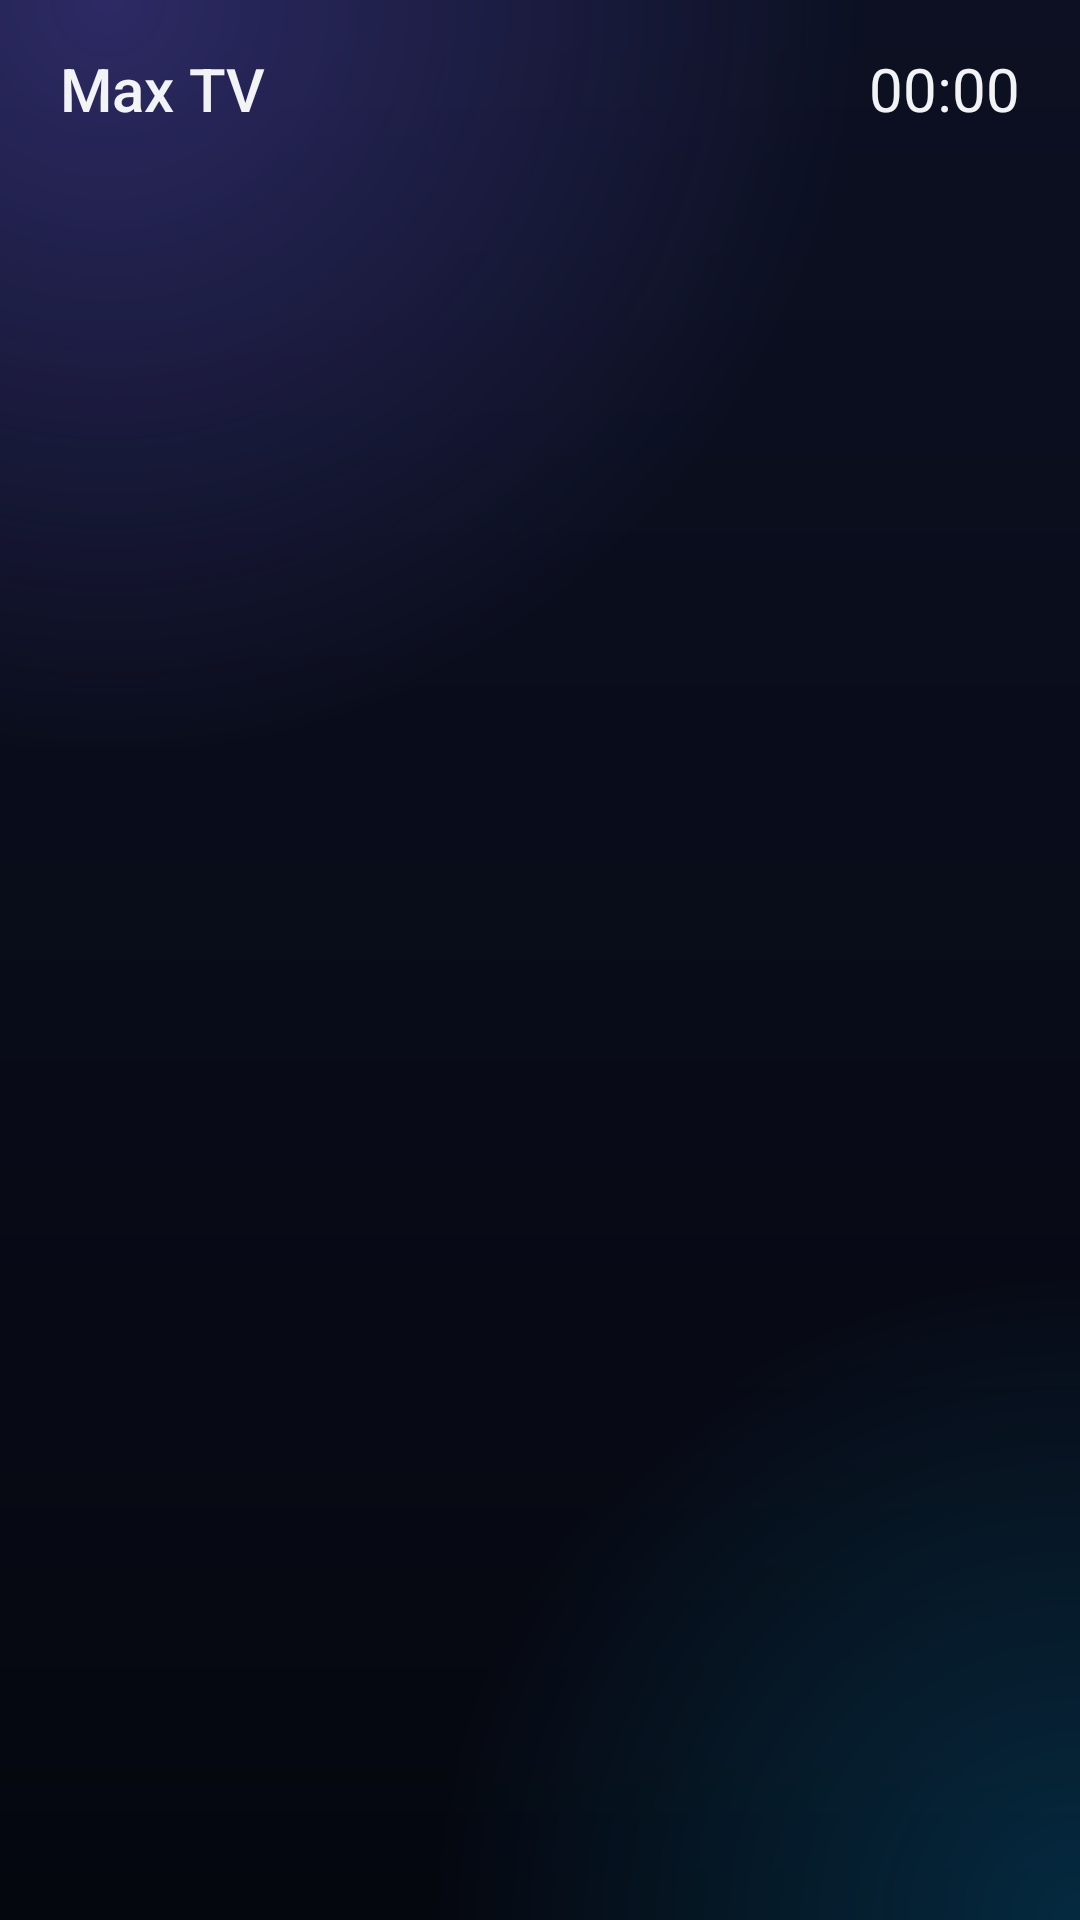

Android layout source for this screen:
<!-- AndroidManifest.xml: application theme AppTheme -->
<!-- res/layout/activity_main.xml -->
<?xml version="1.0" encoding="utf-8"?>
<LinearLayout xmlns:android="http://schemas.android.com/apk/res/android"
    android:layout_width="match_parent"
    android:layout_height="match_parent"
    android:orientation="vertical"
    android:paddingLeft="@dimen/pad_h"
    android:paddingRight="@dimen/pad_h"
    android:paddingTop="@dimen/pad_v"
    android:paddingBottom="14dp">

    <LinearLayout
        android:layout_width="match_parent"
        android:layout_height="wrap_content"
        android:orientation="horizontal"
        android:gravity="center_vertical">

        <TextView
            android:layout_width="wrap_content"
            android:layout_height="wrap_content"
            android:text="Max TV"
            android:textColor="@color/text"
            android:textSize="20sp"
            android:fontFamily="sans-serif-medium" />

        <TextView
            android:id="@+id/breadcrumb"
            android:layout_width="0dp"
            android:layout_weight="1"
            android:layout_height="wrap_content"
            android:layout_marginLeft="14dp"
            android:textColor="@color/subtext"
            android:textSize="16sp"
            android:singleLine="true"
            android:ellipsize="end" />

        <ProgressBar
            android:id="@+id/progress"
            style="@android:style/Widget.DeviceDefault.ProgressBar.Small"
            android:layout_width="wrap_content"
            android:layout_height="wrap_content"
            android:layout_marginRight="14dp"
            android:visibility="gone" />

        <TextClock
            android:layout_width="wrap_content"
            android:layout_height="wrap_content"
            android:format12Hour="HH:mm"
            android:format24Hour="HH:mm"
            android:textColor="@color/text"
            android:textSize="20sp" />
    </LinearLayout>

    <TextView
        android:id="@+id/question"
        android:layout_width="match_parent"
        android:layout_height="wrap_content"
        android:layout_marginTop="28dp"
        android:textColor="@color/text"
        android:textSize="@dimen/question" />

    <TextView
        android:id="@+id/status"
        android:layout_width="match_parent"
        android:layout_height="wrap_content"
        android:layout_marginTop="4dp"
        android:textColor="@color/subtext"
        android:textSize="14sp"
        android:singleLine="true"
        android:ellipsize="end" />

    <GridView
        android:id="@+id/grid"
        android:layout_width="match_parent"
        android:layout_height="0dp"
        android:layout_weight="1"
        android:layout_marginTop="20dp"
        android:numColumns="auto_fit"
        android:columnWidth="@dimen/tile_col"
        android:horizontalSpacing="14dp"
        android:verticalSpacing="14dp"
        android:stretchMode="columnWidth"
        android:listSelector="@drawable/transparent_selector"
        android:drawSelectorOnTop="false"
        android:clipToPadding="false"
        android:clipChildren="false"
        android:scrollbars="none"
        android:padding="8dp" />

    <EditText
        android:id="@+id/search"
        android:layout_width="match_parent"
        android:layout_height="wrap_content"
        android:layout_marginTop="16dp"
        android:background="@drawable/search_bg"
        android:paddingLeft="16dp"
        android:paddingRight="16dp"
        android:paddingTop="10dp"
        android:paddingBottom="10dp"
        android:hint="Kanal ara"
        android:textColorHint="@color/subtext"
        android:textColor="@color/text"
        android:textSize="16sp"
        android:singleLine="true"
        android:imeOptions="actionSearch"
        android:inputType="text"
        android:visibility="gone" />

    <ListView
        android:id="@+id/list"
        android:layout_width="match_parent"
        android:layout_height="0dp"
        android:layout_weight="1"
        android:layout_marginTop="10dp"
        android:divider="@null"
        android:dividerHeight="2dp"
        android:listSelector="@drawable/transparent_selector"
        android:drawSelectorOnTop="false"
        android:clipToPadding="false"
        android:scrollbars="none"
        android:visibility="gone" />

    <TextView
        android:id="@+id/hint"
        android:layout_width="match_parent"
        android:layout_height="wrap_content"
        android:layout_marginTop="10dp"
        android:textColor="@color/subtext"
        android:textSize="13sp" />
</LinearLayout>
<!-- resources referenced by this layout -->
<resources>
  <color name="subtext">#FF8B909A</color>
  <color name="text">#FFF2F3F5</color>
  <dimen name="pad_h">20dp</dimen>
  <dimen name="pad_v">16dp</dimen>
  <dimen name="question">22sp</dimen>
  <dimen name="tile_col">150dp</dimen>
  <!-- drawable search_bg (drawable) -->
  <?xml version="1.0" encoding="utf-8"?>
  <selector xmlns:android="http://schemas.android.com/apk/res/android">
      <item android:state_focused="true"><shape><solid android:color="#FF1B1D23" /><stroke android:width="2dp" android:color="#FFFFFFFF" /><corners android:radius="10dp" /></shape></item>
      <item><shape><solid android:color="#FF1B1D23" /><corners android:radius="10dp" /></shape></item>
  </selector>
  <style name="AppTheme" parent="@android:style/Theme.DeviceDefault.NoActionBar">
          <item name="android:windowBackground">@drawable/bg_gradient</item>
      </style>
  <!-- drawable bg_gradient (drawable) -->
  <?xml version="1.0" encoding="utf-8"?>
  <layer-list xmlns:android="http://schemas.android.com/apk/res/android">
      <item>
          <shape android:shape="rectangle">
              <gradient android:angle="270" android:startColor="#FF0C1022" android:endColor="#FF05070F" />
          </shape>
      </item>
      <item>
          <shape android:shape="rectangle">
              <gradient android:type="radial" android:gradientRadius="70%p"
                  android:centerX="0.1" android:centerY="0.0"
                  android:startColor="#556C5CE7" android:endColor="#006C5CE7" />
          </shape>
      </item>
      <item>
          <shape android:shape="rectangle">
              <gradient android:type="radial" android:gradientRadius="60%p"
                  android:centerX="1.0" android:centerY="1.0"
                  android:startColor="#3300B4FF" android:endColor="#0000B4FF" />
          </shape>
      </item>
  </layer-list>
</resources>
